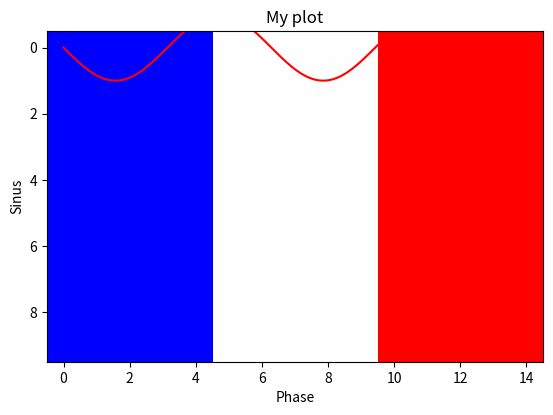

This chart was generated by the following Python code:
#!/usr/bin/env python

'''
	File name: main1.py
	Author: Guillaume Viejo
	Date created: 12/10/2017    
	Python Version: 3.5.2

First let's import the package and verify that everything is installed
You should write each line in ipython3 yourself. That's a good way to learn
'''

# Numpy is for handling matrices and vector :
import numpy as np
# if no error, you can type to see for example the version :
print(np.__version__)
# Now let's declare a matrice of zeros of shape 3 by 3:
mymatrice1 = np.zeros((3,3))
# you can now the shape of your matrice by doing 
mymatrice1.shape
# let's declare a matrice of ones of shape 5 by 3
mymatrice2 = np.ones((5,3))
# We can change the top left value by indexing mymatrice2 and assigning a new value
mymatrice2[0,0] = 2.0
# IN PYTHON (AND IN ALL PROGRAMMING LANGUAGES EXCEPT MATLAB) INDEXING START AT 0 
# so the bottom right element will be 
mymatrice2[4,2] = 4.0 
# Observe the change by typing the name of your matrice
mymatrice2
# now try to change each value of your matrice independantly
# To declare a matrice of random values between 0 and 1 of shape 1 by 10
my_random_matrice = np.random.rand(10)
# To compute the average value of my random points
mean_value = np.mean(my_random_matrice)
# To compute the variance of my random points
var_value = np.var(my_random_matrice)


# Pandas is a cool package to handle big datasets
import pandas as pd
# let's put mymatrice2 in a pandas dataframe 
my_panda = pd.DataFrame(data = mymatrice2)
# observe the difference when calling the variable
my_panda
# pandas shows the value inside the matrice but also the index along the two dimensions of the matrice
# We can change the index (if you haven't change the shape of mymatrice2)
my_panda = pd.DataFrame(data = mymatrice2, index = ['Janvier', 'Fevrier', 'Mars', 'Avril', 'Mai'], columns = ['Yes', 'No', 'Maybe'])
# What's happening in Fevrier?
my_panda.loc['Fevrier']
# In Mai?
my_panda.loc['Mai']
# For Maybe?
my_panda['Maybe']
# No during Avril
my_panda.loc['Avril','No']
# Yes during Janvier and Mars
my_panda.loc[['Janvier','Mars'],'Yes']
# observe the use of .loc for line indexing and the use of the [] for multiple index

# Matplotlib to plot
import matplotlib.pyplot as plt
# let's plot a sinusoidal function 
# first we declare the phase value between 0 and 4pi with a 0.01 step
phi = np.arange(0, 4*np.pi, 0.01)
# let's declare a figure
plt.figure()
# and let's plot sin(phi)
plt.plot(phi, np.sin(phi), color = 'red')
# always label the axes
plt.xlabel("Phase")
plt.ylabel("Sinus")
# a title
plt.title("My plot")
# and display the figure
plt.show()
# no let's display the best flag in the world
my_flag = np.atleast_2d([0.0, 0.5, 1.0])
my_flag = np.repeat(my_flag, 10, 0)
my_flag = np.repeat(my_flag, 5, 1)
plt.imshow(my_flag, cmap = 'bwr')
plt.show()
